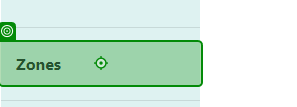
Task: Create an automations and test if it works.
Workflow: Delete Test

Step 1: click on the link 'Zones' in window 'Home Page - Connected Office: Device Management' (chrome.exe)
